Run: headless pygame with SDL's dummy video driver; simulated clock (each Clock.tick advances the game by its frame time, no real sleeping); random seed 0; keys injected as events and as key.get_pressed() state; no mouse input.
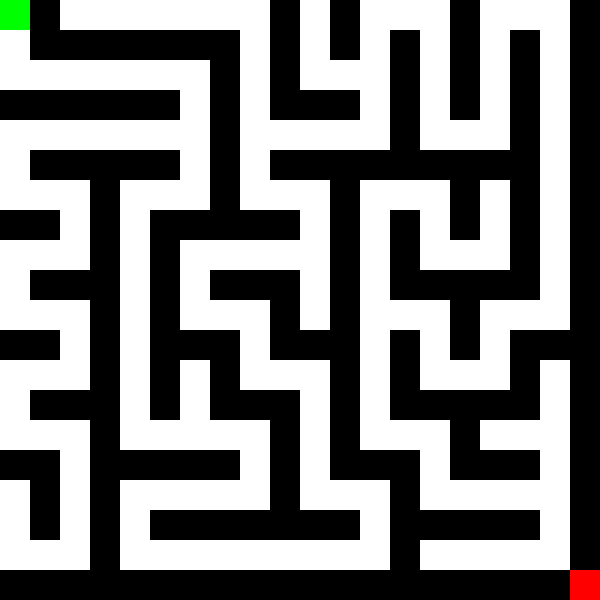
Frame 1 of 4 · flips 1–60 · no input
Frame 2 of 4 · flips 61–180 · tapped SPACE, RETURN · held RIGHT (→), D · screen unchanged from frame 1, image omitted
Frame 3 of 4 · flips 181–300 · held DOWN (↓), S · screen unchanged from frame 2, image omitted
Frame 4 of 4 · flips 301–420 · held LEFT (←), A, UP (↑), W · screen unchanged from frame 3, image omitted

The pygame program that drew these frames:

import pygame
import random

# Paramètres du labyrinthe
WIDTH, HEIGHT = 600, 600
ROWS, COLS = 20, 20
CELL_SIZE = WIDTH // COLS

# Couleurs
WHITE = (255, 255, 255)
BLACK = (0, 0, 0)
GREEN = (0, 255, 0)  # Départ
RED = (255, 0, 0)  # Arrivée
BLUE = (0, 0, 255)  # Exploration

# Initialisation de Pygame
pygame.init()
screen = pygame.display.set_mode((WIDTH, HEIGHT))
pygame.display.set_caption("Labyrinthe")

# Création de la grille
maze = [[1 for _ in range(COLS)] for _ in range(ROWS)]  # 1 = mur, 0 = chemin

# Directions possibles (haut, bas, gauche, droite)
DIRECTIONS = [(0, -2), (0, 2), (-2, 0), (2, 0)]

# Fonction de génération du labyrinthe (DFS récursif)
def generate_maze(x, y):
    maze[y][x] = 0  # Marquer la cellule comme vide
    random.shuffle(DIRECTIONS)  # Mélanger les directions pour un labyrinthe unique
    
    for dx, dy in DIRECTIONS:
        nx, ny = x + dx, y + dy
        if 0 <= nx < COLS and 0 <= ny < ROWS and maze[ny][nx] == 1:
            maze[y + dy // 2][x + dx // 2] = 0  # Casser le mur entre les cellules
            generate_maze(nx, ny)

# Générer un labyrinthe à partir du coin supérieur gauche
generate_maze(0, 0)

# Départ et arrivée
start = (0, 0)
goal = (COLS - 1, ROWS - 1)
maze[goal[1]][goal[0]] = 0  # Assurer un chemin vers la sortie

# Fonction d'affichage
def draw_maze():
    screen.fill(WHITE)
    for y in range(ROWS):
        for x in range(COLS):
            color = WHITE if maze[y][x] == 0 else BLACK
            pygame.draw.rect(screen, color, (x * CELL_SIZE, y * CELL_SIZE, CELL_SIZE, CELL_SIZE))
    
    # Marquer le départ et l'arrivée
    pygame.draw.rect(screen, GREEN, (start[0] * CELL_SIZE, start[1] * CELL_SIZE, CELL_SIZE, CELL_SIZE))
    pygame.draw.rect(screen, RED, (goal[0] * CELL_SIZE, goal[1] * CELL_SIZE, CELL_SIZE, CELL_SIZE))

# Boucle principale
running = True
while running:
    draw_maze()
    pygame.display.update()

    for event in pygame.event.get():
        if event.type == pygame.QUIT:
            running = False

pygame.quit()
